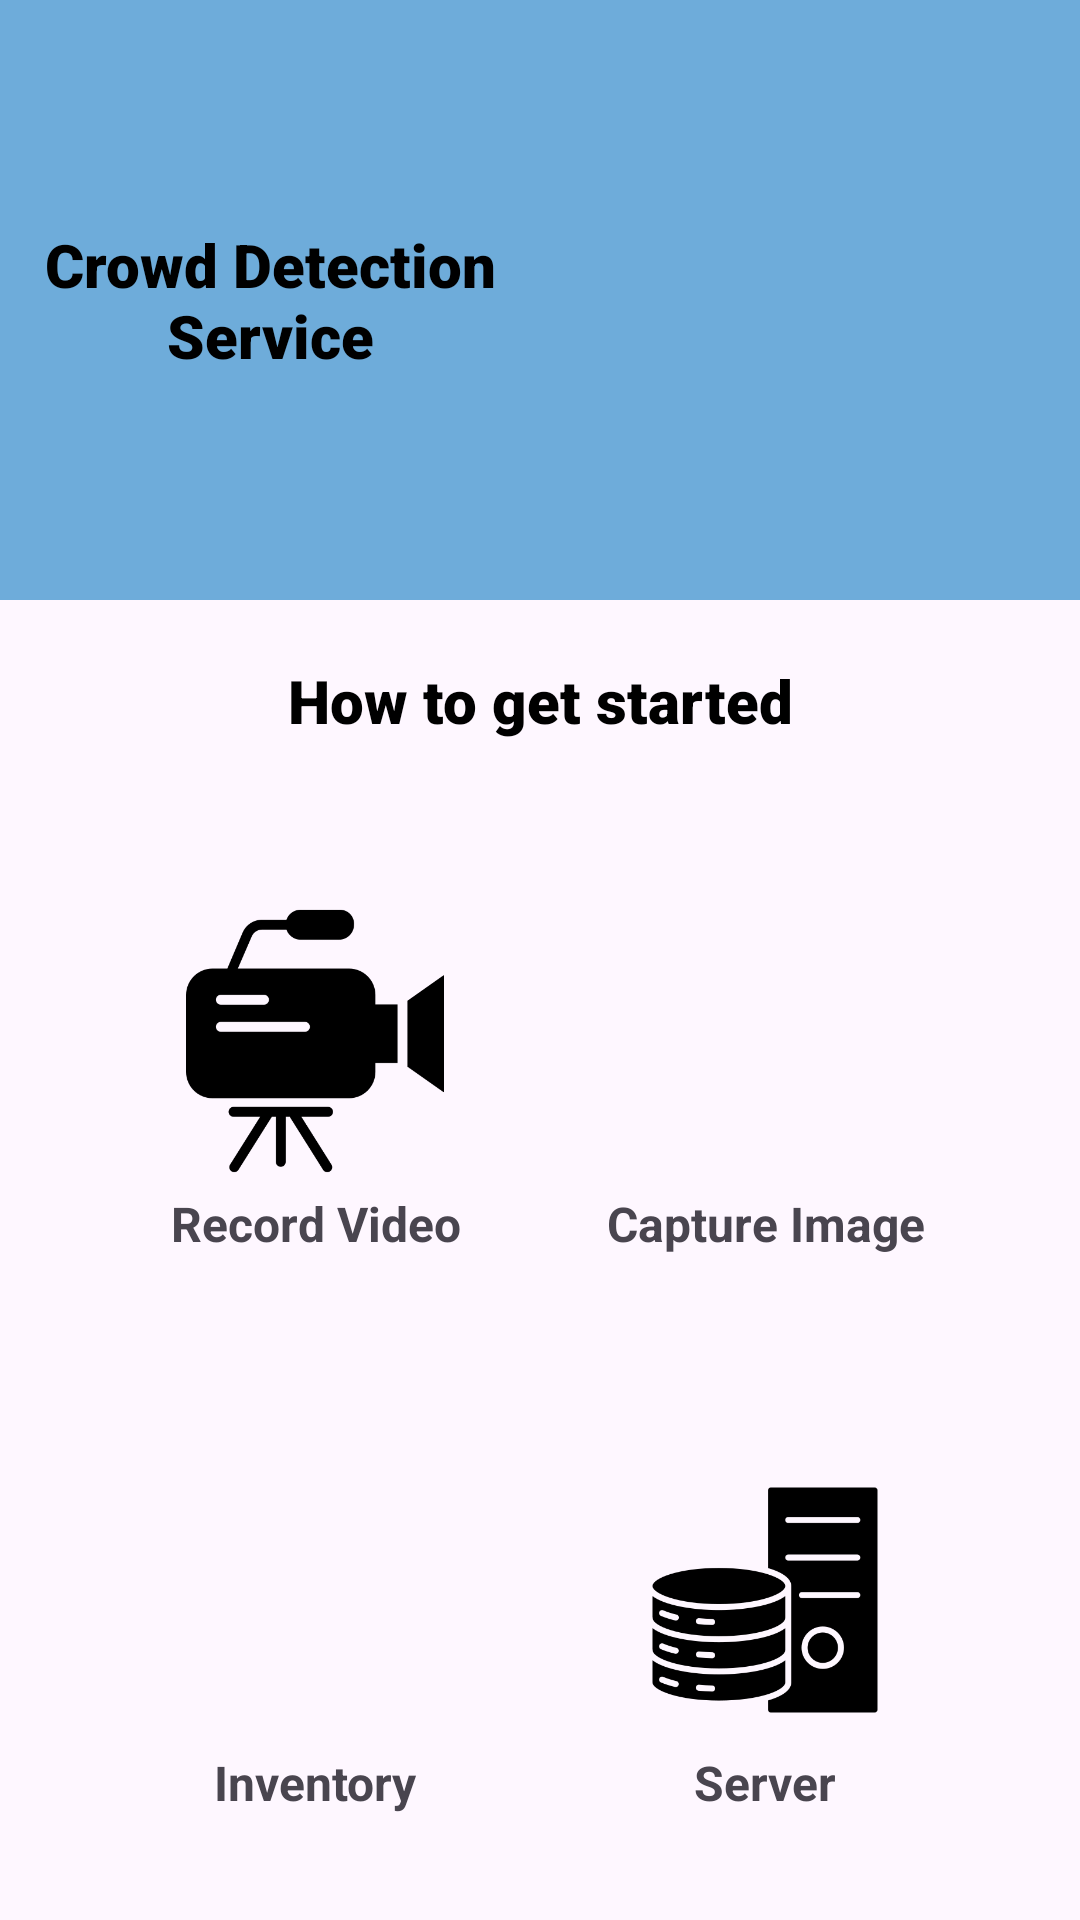

Write the Android layout XML for this screen, with the resource values it uses.
<!-- AndroidManifest.xml: application theme Theme.CrowdDetectionService -->
<!-- res/layout/activity_main.xml -->
<?xml version="1.0" encoding="utf-8"?>
<LinearLayout xmlns:android="http://schemas.android.com/apk/res/android"
    xmlns:app="http://schemas.android.com/apk/res-auto"
    xmlns:tools="http://schemas.android.com/tools"
    android:id="@+id/main"
    android:layout_width="match_parent"
    android:layout_height="match_parent"
    android:layout_gravity="center"
    android:orientation="vertical"
    tools:context=".MainActivity">

    
    <LinearLayout
        android:layout_width="match_parent"
        android:layout_height="200dp"
        android:background="#6EACDA"
        android:orientation="horizontal">

        <TextView
            android:id="@+id/maintext"
            android:layout_width="0dp"
            android:layout_height="match_parent"
            android:layout_weight="1"
            android:fontFamily="sans-serif-black"
            android:gravity="center"
            android:padding="10dp"
            android:text="@string/crowd_detection_service"
            android:textAlignment="center"
            android:textColor="#000000"
            android:textColorHighlight="#000000"
            android:textColorLink="#000000"
            android:textSize="20sp"
            android:textStyle="bold" />

        <ImageView
            android:id="@+id/imageView4"
            android:layout_width="0dp"
            android:layout_height="wrap_content"
            android:layout_gravity="end"
            android:layout_marginBottom="0dp"
            android:layout_weight="1"
            android:contentDescription="@string/image_description"
            android:padding="10dp"
            app:srcCompat="@drawable/crowd" />

    </LinearLayout>

    
    <TextView
        android:id="@+id/textView8"
        android:layout_width="match_parent"
        android:layout_height="wrap_content"
        android:fontFamily="sans-serif-black"
        android:gravity="center"
        android:padding="20dp"
        android:text="@string/how_to_get_started"
        android:textColor="#000000"
        android:textColorLink="#FFFFFF"
        android:textSize="20sp"
        android:textStyle="bold" />

    
    <LinearLayout
        android:layout_width="match_parent"
        android:layout_height="0dp"
        android:layout_weight="1"
        android:baselineAligned="false"
        android:orientation="horizontal"
        android:padding="30dp">

        
        <LinearLayout
            android:layout_width="0dp"
            android:layout_height="wrap_content"
            android:layout_weight="1"
            android:orientation="vertical">

            <ImageView
                android:id="@+id/imageView1"
                android:layout_width="match_parent"
                android:layout_height="100dp"
                android:clickable="true"
                android:contentDescription="@string/record_video_description"
                android:focusable="true"
                android:onClick="recordVideo"
                app:srcCompat="@drawable/video" />

            <TextView
                android:id="@+id/textView1"
                android:layout_width="match_parent"
                android:layout_height="wrap_content"
                android:gravity="center"
                android:text="@string/record_video"
                android:textSize="16sp"
                android:textStyle="bold" />

        </LinearLayout>

        
        <LinearLayout
            android:layout_width="0dp"
            android:layout_height="wrap_content"
            android:layout_weight="1"
            android:orientation="vertical">

            <ImageView
                android:id="@+id/imageView2"
                android:layout_width="match_parent"
                android:layout_height="100dp"
                android:clickable="true"
                android:contentDescription="@string/capture_image_description"
                android:focusable="true"
                android:onClick="takePicture"
                app:srcCompat="@drawable/capture" />

            <TextView
                android:id="@+id/textView2"
                android:layout_width="match_parent"
                android:layout_height="wrap_content"
                android:gravity="center"
                android:text="@string/capture_image"
                android:textSize="16sp"
                android:textStyle="bold" />

        </LinearLayout>

    </LinearLayout>

    
    <LinearLayout
        android:layout_width="match_parent"
        android:layout_height="0dp"
        android:layout_weight="1"
        android:baselineAligned="false"
        android:orientation="horizontal"
        android:padding="30dp">

        
        <LinearLayout
            android:layout_width="0dp"
            android:layout_height="wrap_content"
            android:layout_weight="1"
            android:orientation="vertical">

            <ImageView
                android:id="@+id/imageView3"
                android:layout_width="match_parent"
                android:layout_height="100dp"
                android:baselineAligned="false"
                android:clickable="true"
                android:contentDescription="@string/inventory_description"
                android:focusable="true"
                android:onClick="openInventory"
                app:srcCompat="@drawable/inventory" />

            <TextView
                android:id="@+id/textView3"
                android:layout_width="match_parent"
                android:layout_height="wrap_content"
                android:gravity="center"
                android:text="@string/inventory"
                android:textSize="16sp"
                android:textStyle="bold" />

        </LinearLayout>

        
        <LinearLayout
            android:layout_width="0dp"
            android:layout_height="wrap_content"
            android:layout_weight="1"
            android:orientation="vertical">

            <ImageView
                android:id="@+id/imageView5"
                android:layout_width="match_parent"
                android:layout_height="100dp"
                android:clickable="true"
                android:contentDescription="@string/server_description"
                android:focusable="true"
                android:onClick="openServer"
                app:srcCompat="@drawable/server" />

            <TextView
                android:id="@+id/textView5"
                android:layout_width="match_parent"
                android:layout_height="wrap_content"
                android:gravity="center"
                android:text="@string/server"
                android:textSize="16sp"
                android:textStyle="bold" />

        </LinearLayout>

    </LinearLayout>

</LinearLayout>
<!-- resources referenced by this layout -->
<resources>
  <!-- drawable server: png bitmap (drawable, 13343 bytes) -->
  <!-- drawable video: png bitmap (drawable, 9410 bytes) -->
  <string name="capture_image">Capture Image</string>
  <string name="capture_image_description">Capture image description</string>
  <string name="crowd_detection_service">Crowd Detection Service</string>
  <string name="how_to_get_started">How to get started</string>
  <string name="image_description">Image description</string>
  <string name="inventory">Inventory</string>
  <string name="inventory_description">Inventory description</string>
  <string name="record_video">Record Video</string>
  <string name="record_video_description">Record video description</string>
  <string name="server">Server</string>
  <string name="server_description">Server description</string>
  <style name="Theme.CrowdDetectionService" parent="Base.Theme.CrowdDetectionService" />
  <style name="Base.Theme.CrowdDetectionService" parent="Theme.Material3.DayNight.NoActionBar">
          
          
      </style>
</resources>
